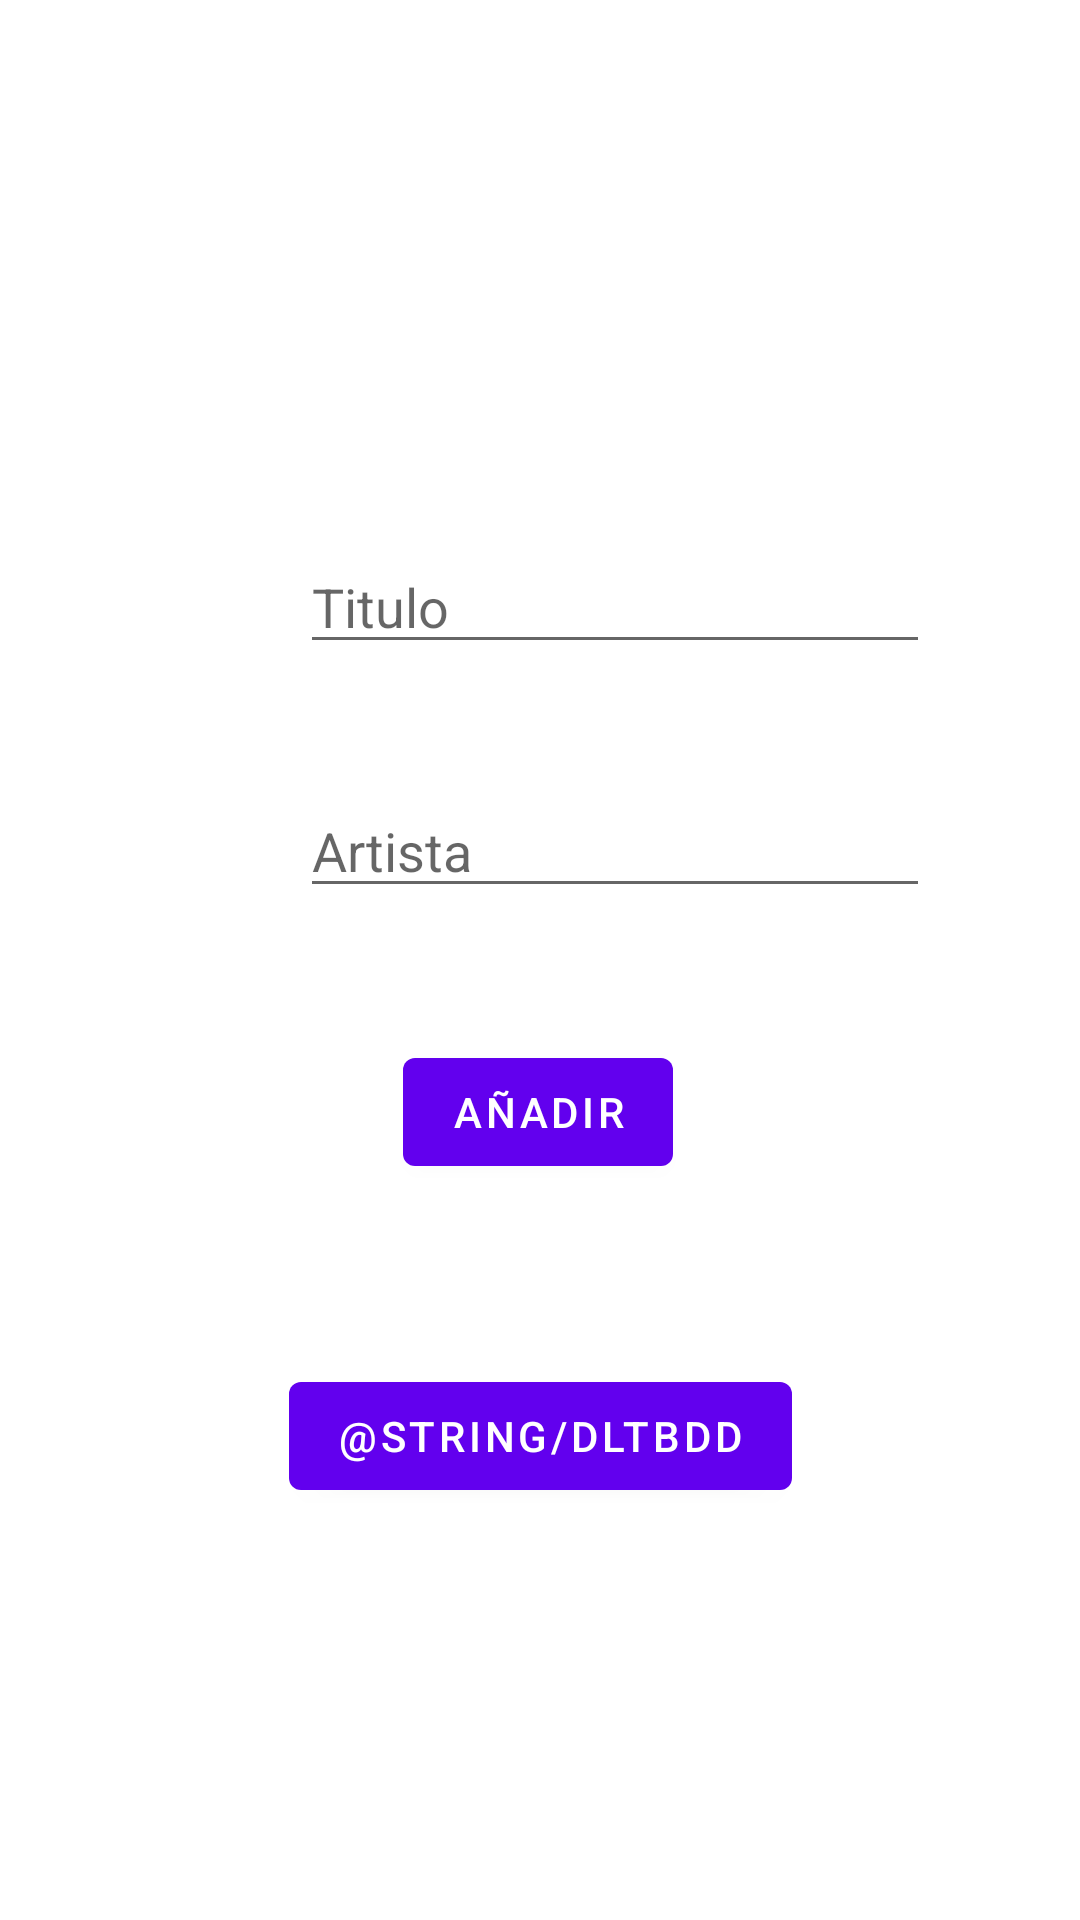

Reconstruct the res/layout file that produces this screen, plus the resources it refers to.
<!-- AndroidManifest.xml: application theme Theme.MusicApp -->
<!-- res/layout/fragment_form.xml -->
<?xml version="1.0" encoding="utf-8"?>
<androidx.constraintlayout.widget.ConstraintLayout xmlns:android="http://schemas.android.com/apk/res/android"
    xmlns:app="http://schemas.android.com/apk/res-auto"
    xmlns:tools="http://schemas.android.com/tools"
    android:id="@+id/frameLayout"
    android:layout_width="match_parent"
    android:layout_height="match_parent"
    tools:context=".APP.form" >

    <Button
        android:id="@+id/btninsert"
        android:layout_width="wrap_content"
        android:layout_height="wrap_content"
        android:layout_marginTop="44dp"
        android:text="@string/Añadir"
        app:layout_constraintEnd_toEndOf="parent"
        app:layout_constraintHorizontal_bias="0.498"
        app:layout_constraintStart_toStartOf="parent"
        app:layout_constraintTop_toBottomOf="@+id/artista" />

    <EditText
        android:id="@+id/titulo"
        android:layout_width="wrap_content"
        android:layout_height="wrap_content"
        android:layout_marginStart="100dp"
        android:layout_marginTop="180dp"
        android:ems="10"
        android:hint="@string/titulo"
        android:inputType="textPersonName"
        app:layout_constraintStart_toStartOf="parent"
        app:layout_constraintTop_toTopOf="parent" />

    <EditText
        android:id="@+id/artista"
        android:layout_width="wrap_content"
        android:layout_height="wrap_content"
        android:layout_marginStart="100dp"
        android:layout_marginTop="40dp"
        android:ems="10"
        android:hint="@string/artista"
        android:inputType="textPersonName"
        app:layout_constraintStart_toStartOf="parent"
        app:layout_constraintTop_toBottomOf="@+id/titulo" />

    <Button
        android:id="@+id/btndeleteDB"
        android:layout_width="wrap_content"
        android:layout_height="wrap_content"
        android:layout_marginTop="60dp"
        android:text="@string/dltBDD"
        app:layout_constraintEnd_toEndOf="parent"
        app:layout_constraintStart_toStartOf="parent"
        app:layout_constraintTop_toBottomOf="@+id/btninsert" />
</androidx.constraintlayout.widget.ConstraintLayout>
<!-- resources referenced by this layout -->
<resources>
  <string name="artista">Artista</string>
  <string name="dltBDD">Eliminar Base de dades</string>
  <string name="titulo">Titulo</string>
  <style name="Theme.MusicApp" parent="Theme.MaterialComponents.DayNight.DarkActionBar">
          
          <item name="colorPrimary">@color/purple_500</item>
          <item name="colorPrimaryVariant">@color/purple_700</item>
          <item name="colorOnPrimary">@color/white</item>
          <item name="android:textColor">#000000</item>
          
          <item name="colorSecondary">@color/teal_200</item>
          <item name="colorSecondaryVariant">@color/teal_700</item>
          <item name="colorOnSecondary">@color/black</item>
          
          <item name="android:statusBarColor" tools:targetApi="l">?attr/colorPrimaryVariant</item>
          
      </style>
  <color name="purple_500">#FF6200EE</color>
  <color name="purple_700">#FF3700B3</color>
  <color name="white">#FFFFFFFF</color>
  <color name="teal_200">#FF03DAC5</color>
  <color name="teal_700">#FF018786</color>
  <color name="black">#FF000000</color>
</resources>
